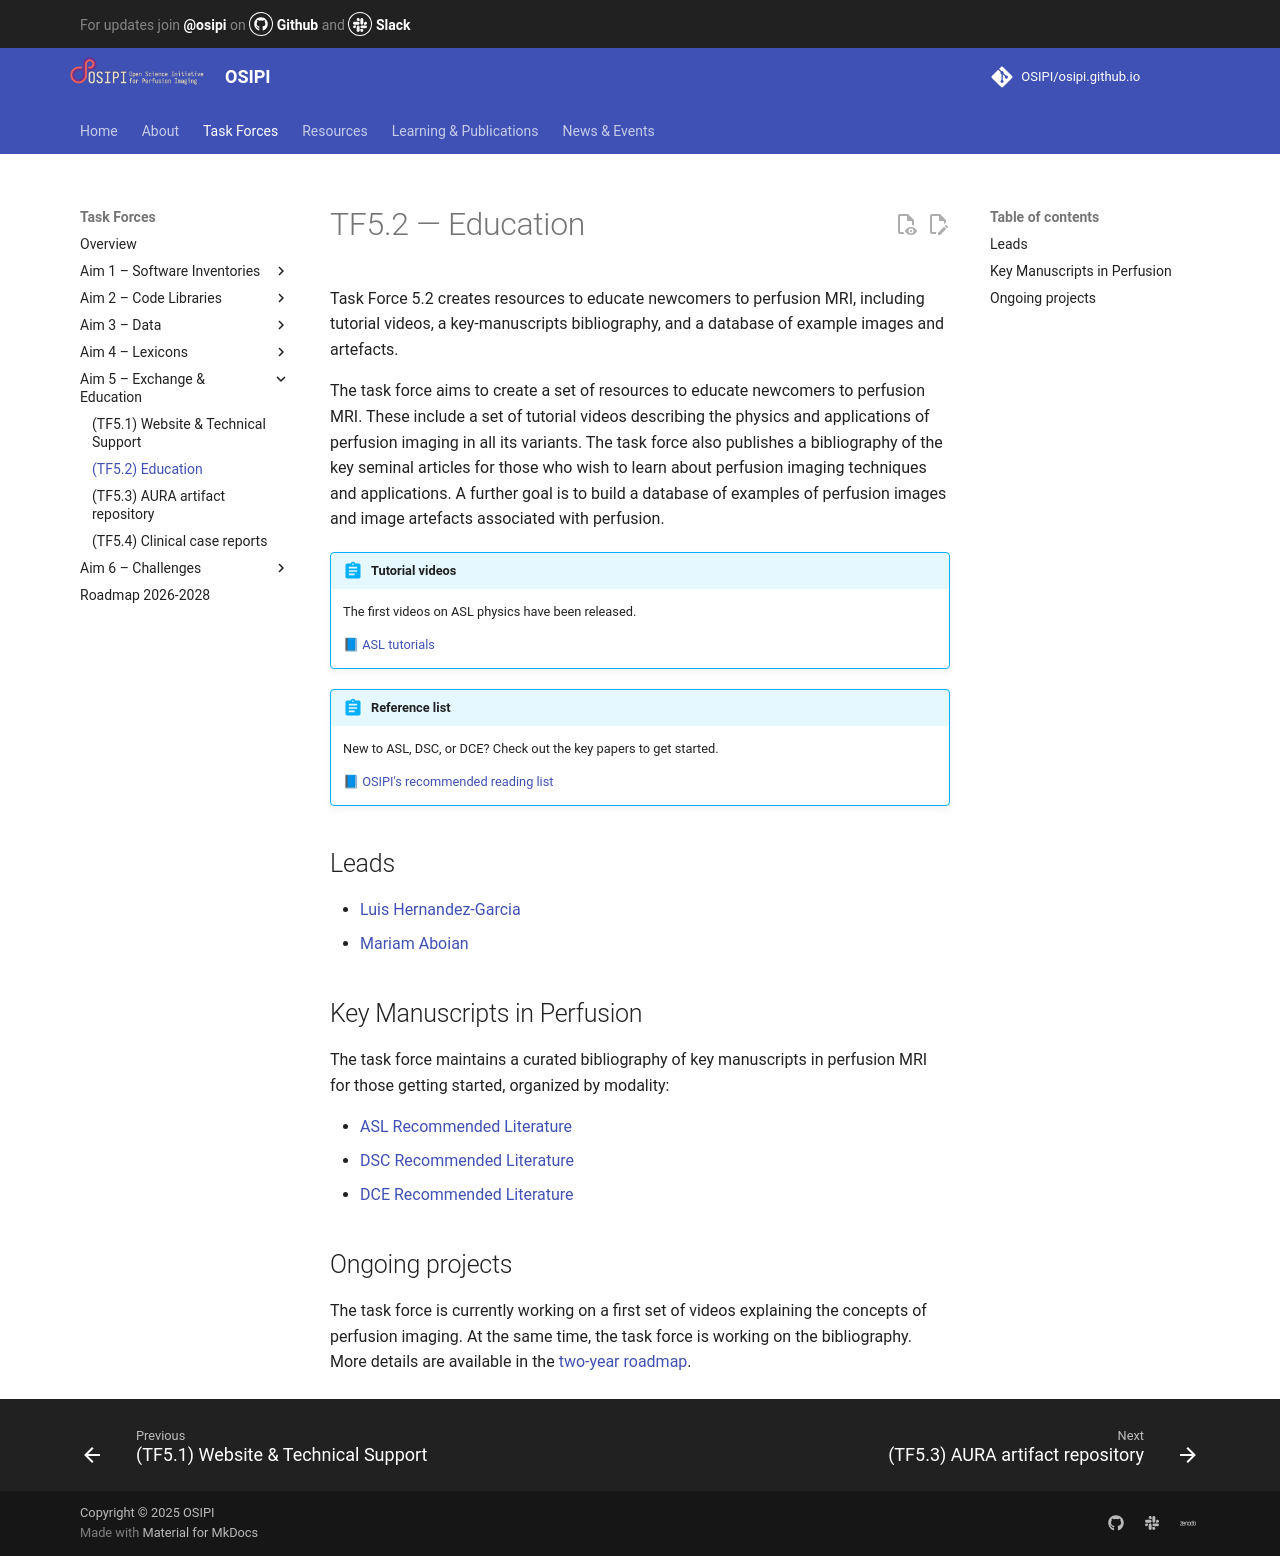

repository: OSIPI/osipi.github.io · page: tf/tf5-2/index.html · generator: mkdocs

# TF5.2 — Education

Task Force 5.2 creates resources to educate newcomers to perfusion MRI, including tutorial videos, a key-manuscripts bibliography, and a database of example images and artefacts.

The task force aims to create a set of resources to educate newcomers to perfusion MRI. These include a set of tutorial videos describing the physics and applications of perfusion imaging in all its variants. The task force also publishes a bibliography of the key seminal articles for those who wish to learn about perfusion imaging techniques and applications. A further goal is to build a database of examples of perfusion images and image artefacts associated with perfusion.

!!! abstract "Tutorial videos"
    The first videos on ASL physics have been released.

    [📘 ASL tutorials](https://youtube.com/playlist?list=PLTIlnXdb9rwhoO8afyba3GQSh8ueShJ03&si=rTJUBVXftFicno3j)

!!! abstract "Reference list"
    New to ASL, DSC, or DCE? Check out the key papers to get started.

    [📘 OSIPI's recommended reading list](https://osipi.ismrm.org/task-forces/task-force-5-2/perfusion-onboarding/)

## Leads

- [Luis Hernandez-Garcia](mailto:hernan@umich.edu)
- [Mariam Aboian](mailto:mariam.aboian@yale.edu)

## Key Manuscripts in Perfusion

The task force maintains a curated bibliography of key manuscripts in perfusion MRI for those getting started, organized by modality:

- [ASL Recommended Literature](../aslliterature.md)
- [DSC Recommended Literature](../dscliterature.md)
- [DCE Recommended Literature](../dceliterature.md)

## Ongoing projects

The task force is currently working on a first set of videos explaining the concepts of perfusion imaging. At the same time, the task force is working on the bibliography. More details are available in the [two-year roadmap](https://docs.google.com/document/d/e/2PACX-1vQqOATrWE2COIXq4qTkEe1Bix26GVr_-YTKUJbevCPXXFJf_nMKH3_Nw3DMsY2BcZHPKBG3EOg4SU4r/pub).
